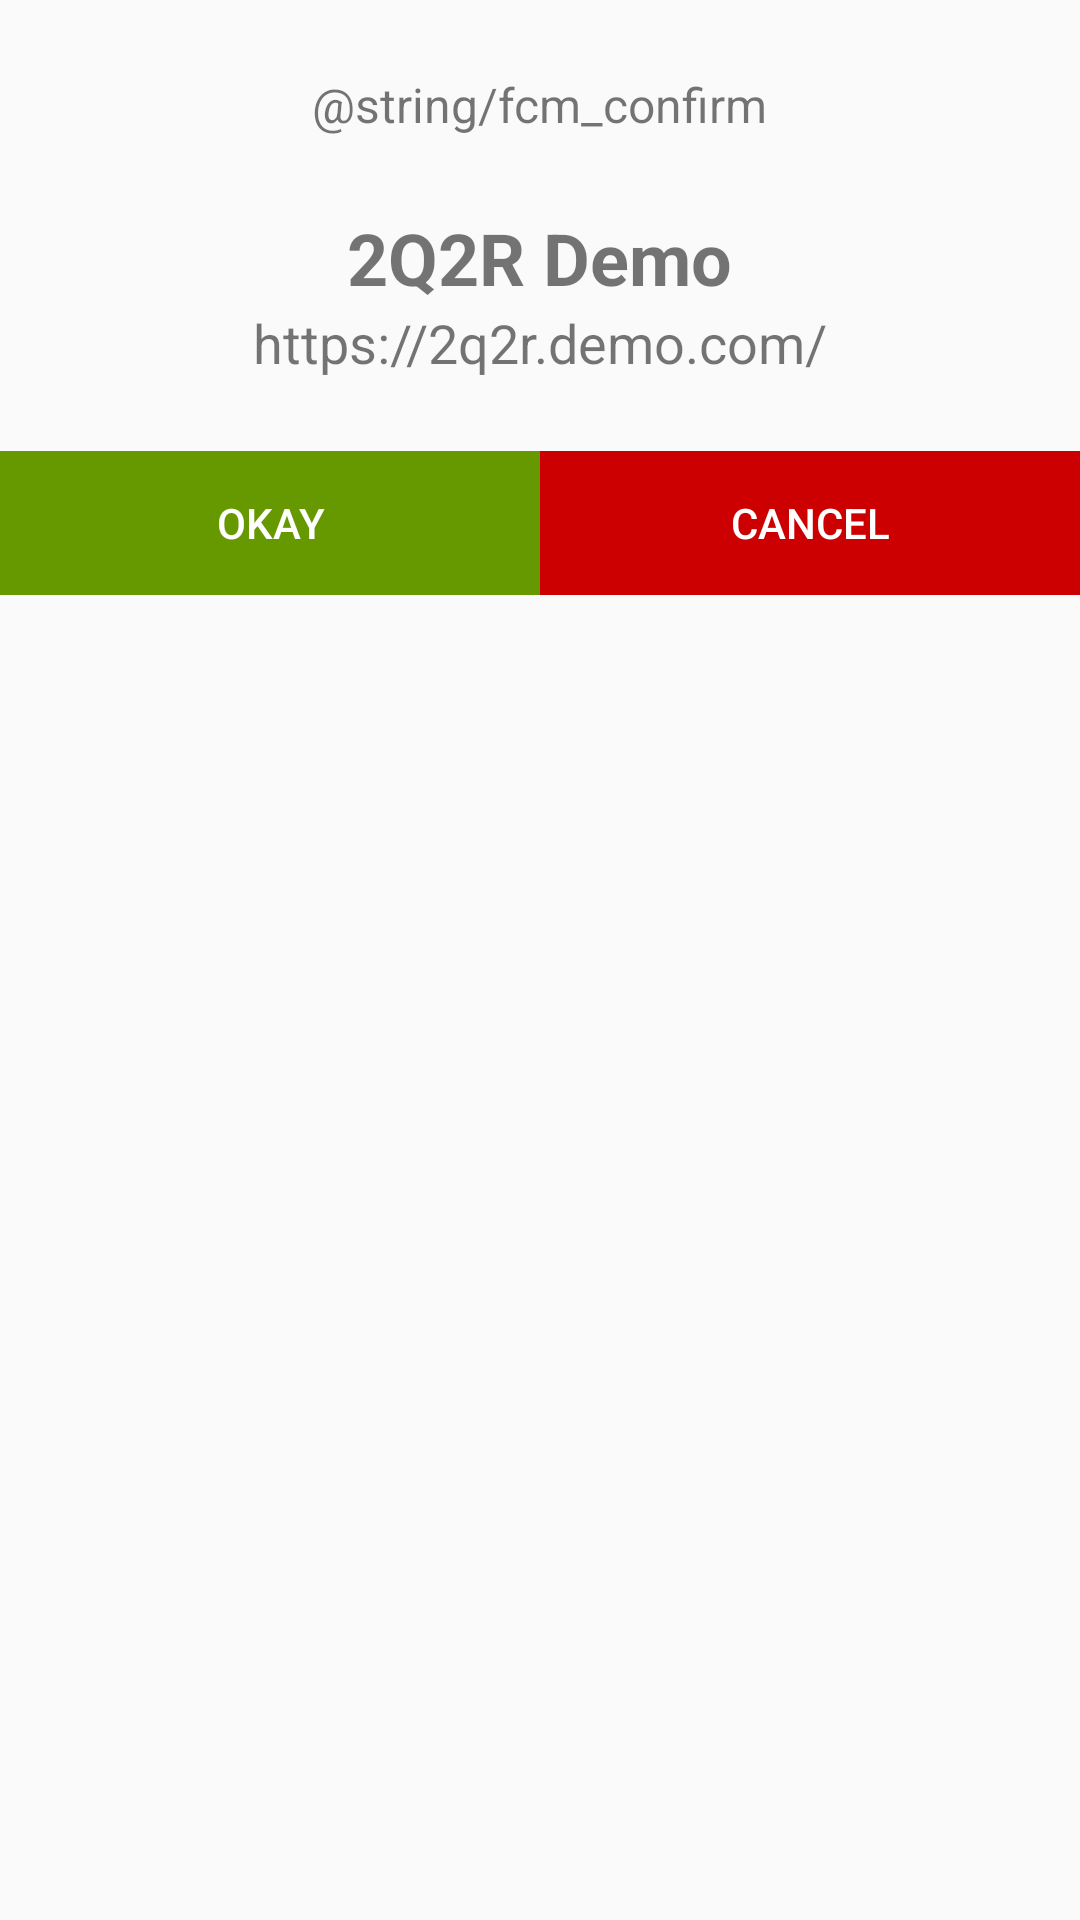

Android layout source for this screen:
<!-- AndroidManifest.xml: application theme Theme.AppCompat.Light -->
<!-- res/layout/fcm_auth.xml -->
<?xml version="1.0" encoding="utf-8"?>
<LinearLayout xmlns:android="http://schemas.android.com/apk/res/android"
    android:layout_width="match_parent"
    android:layout_height="match_parent"
    android:orientation="vertical">

    <TextView
        android:id="@+id/dialog_text"
        android:layout_width="wrap_content"
        android:layout_height="wrap_content"
        android:layout_gravity="center_horizontal"
        android:layout_margin="24dp"
        android:maxLines="4"
        android:textSize="16sp"
        android:text="@string/fcm_confirm"
        />

    <TextView
        android:id="@+id/server_name"
        android:layout_width="wrap_content"
        android:layout_height="wrap_content"
        android:layout_gravity="center_horizontal"
        android:layout_marginLeft="24dp"
        android:layout_marginRight="24dp"
        android:textSize="24sp"
        android:textStyle="bold"
        android:text="2Q2R Demo"
        />

    <TextView
        android:id="@+id/server_url"
        android:layout_width="wrap_content"
        android:layout_height="wrap_content"
        android:layout_gravity="center_horizontal"
        android:layout_marginLeft="24dp"
        android:layout_marginRight="24dp"
        android:layout_marginBottom="24dp"
        android:textSize="18sp"
        android:text="https://2q2r.demo.com/"
        />

    <LinearLayout
        android:layout_width="fill_parent"
        android:layout_height="wrap_content"
        android:layout_alignParentBottom="true">

        <Button
            android:id="@+id/okay_button"
            android:layout_width="0dp"
            android:layout_height="wrap_content"
            android:layout_weight="1"
            android:background="@android:color/holo_green_dark"
            android:text="@string/okay"
            android:textColor="@android:color/white"
            />

        <Button
            android:id="@+id/cancel_button"
            android:layout_width="0dp"
            android:layout_height="wrap_content"
            android:layout_weight="1"
            android:background="@android:color/holo_red_dark"
            android:text="@string/cancel"
            android:textColor="@android:color/white"
            />

    </LinearLayout>

</LinearLayout>
<!-- resources referenced by this layout -->
<resources>
  <string name="cancel">Cancel</string>
  <string name="okay">Okay</string>
</resources>
